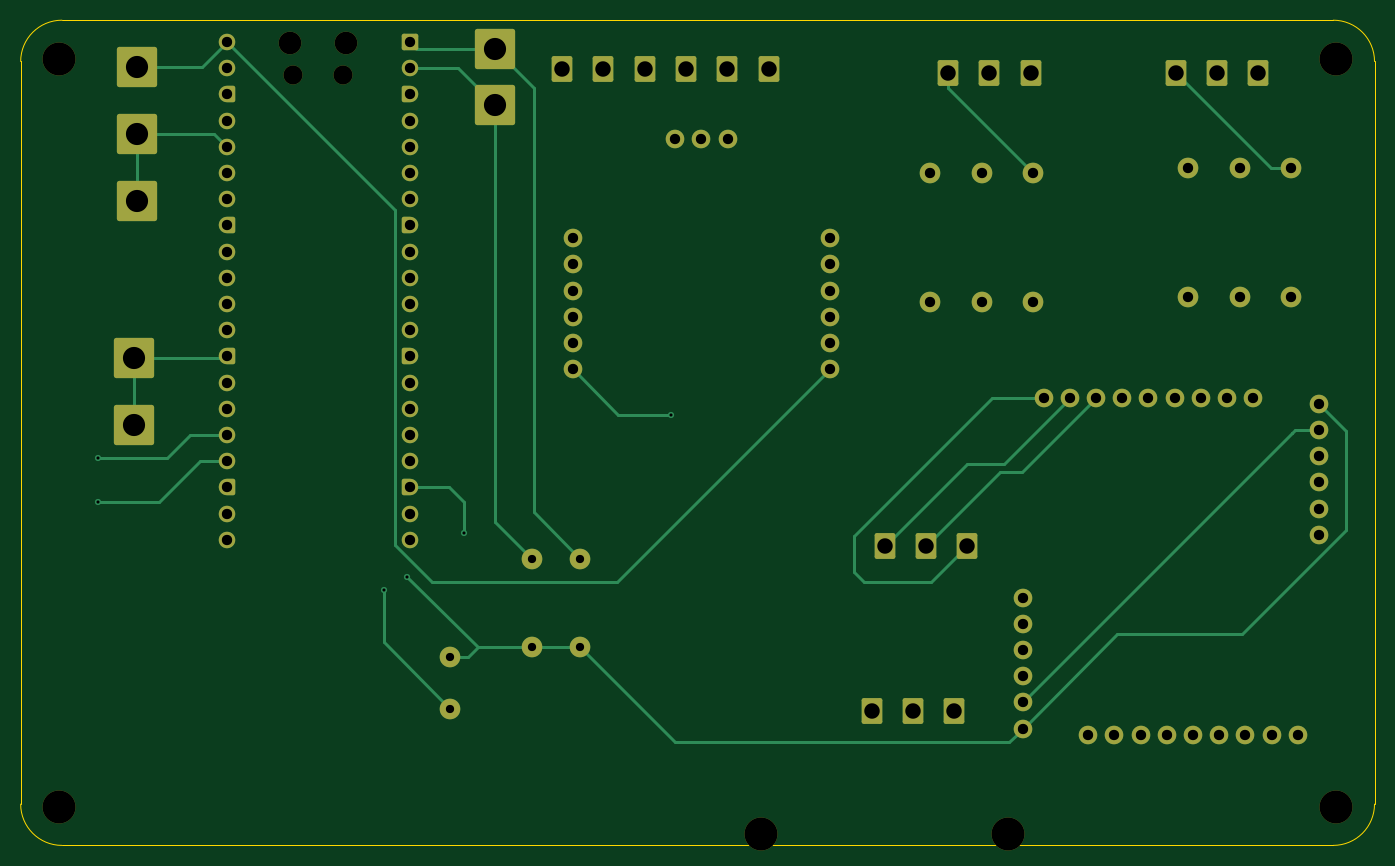
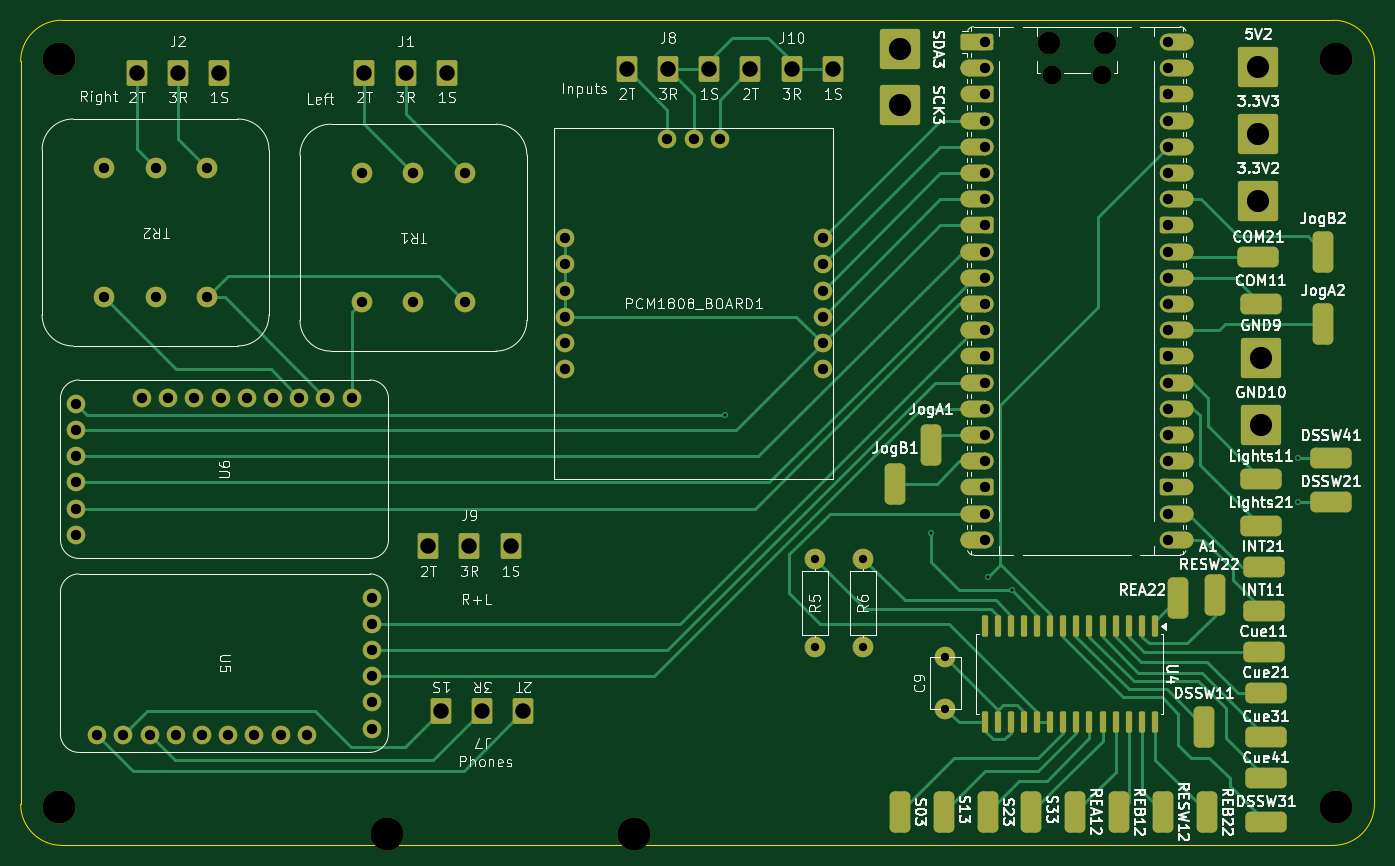
Circuit board: 11 layer files. Board 131.2 x 80.0 mm.
- bottom_copper: DJ but to separate PCBs-B_Cu.gbl (35103 bytes)
- bottom_mask: DJ but to separate PCBs-B_Mask.gbs (12818 bytes)
- paste: DJ but to separate PCBs-B_Paste.gbp (1812 bytes)
- bottom_silk: DJ but to separate PCBs-B_Silkscreen.gbo (143510 bytes)
- outline: DJ but to separate PCBs-Edge_Cuts.gm1 (840 bytes)
- top_copper: DJ but to separate PCBs-F_Cu.gtl (17114 bytes)
- top_mask: DJ but to separate PCBs-F_Mask.gts (7296 bytes)
- paste: DJ but to separate PCBs-F_Paste.gtp (468 bytes)
- top_silk: DJ but to separate PCBs-F_Silkscreen.gto (469 bytes)
- drill: DJ but to separate PCBs-NPTH.drl (615 bytes)
- drill: DJ but to separate PCBs-PTH.drl (2742 bytes)

=== bottom_copper: DJ but to separate PCBs-B_Cu.gbl (35103 bytes, source omitted) ===
=== bottom_mask: DJ but to separate PCBs-B_Mask.gbs (12818 bytes, source omitted) ===
=== paste: DJ but to separate PCBs-B_Paste.gbp (1812 bytes, source withheld) ===
=== bottom_silk: DJ but to separate PCBs-B_Silkscreen.gbo (143510 bytes, source omitted) ===
=== outline: DJ but to separate PCBs-Edge_Cuts.gm1 ===
%TF.GenerationSoftware,KiCad,Pcbnew,10.0.0*%
%TF.CreationDate,2026-06-20T17:02:39-04:00*%
%TF.ProjectId,DJ but to separate PCBs,444a2062-7574-4207-946f-207365706172,rev?*%
%TF.SameCoordinates,Original*%
%TF.FileFunction,Profile,NP*%
%FSLAX46Y46*%
G04 Gerber Fmt 4.6, Leading zero omitted, Abs format (unit mm)*
G04 Created by KiCad (PCBNEW 10.0.0) date 2026-06-20 17:02:39*
%MOMM*%
%LPD*%
G01*
G04 APERTURE LIST*
%TA.AperFunction,Profile*%
%ADD10C,0.050000*%
%TD*%
G04 APERTURE END LIST*
D10*
X9955000Y-14205000D02*
X9955000Y-14205000D01*
G75*
G02*
X13955000Y-10205000I4000000J0D01*
G01*
X137205000Y-10205000D01*
G75*
G02*
X141205000Y-14205000I0J-4000000D01*
G01*
X141205000Y-86205000D01*
G75*
G02*
X137205000Y-90205000I-4000000J0D01*
G01*
X13955000Y-90205000D01*
G75*
G02*
X9955000Y-86205000I0J4000000D01*
G01*
X9955000Y-14205000D01*
M02*

=== top_copper: DJ but to separate PCBs-F_Cu.gtl (17114 bytes, source omitted) ===
=== top_mask: DJ but to separate PCBs-F_Mask.gts (7296 bytes, source omitted) ===
=== paste: DJ but to separate PCBs-F_Paste.gtp ===
%TF.GenerationSoftware,KiCad,Pcbnew,10.0.0*%
%TF.CreationDate,2026-06-20T17:02:39-04:00*%
%TF.ProjectId,DJ but to separate PCBs,444a2062-7574-4207-946f-207365706172,rev?*%
%TF.SameCoordinates,Original*%
%TF.FileFunction,Paste,Top*%
%TF.FilePolarity,Positive*%
%FSLAX46Y46*%
G04 Gerber Fmt 4.6, Leading zero omitted, Abs format (unit mm)*
G04 Created by KiCad (PCBNEW 10.0.0) date 2026-06-20 17:02:39*
%MOMM*%
%LPD*%
G01*
G04 APERTURE LIST*
G04 APERTURE END LIST*
M02*

=== top_silk: DJ but to separate PCBs-F_Silkscreen.gto ===
%TF.GenerationSoftware,KiCad,Pcbnew,10.0.0*%
%TF.CreationDate,2026-06-20T17:02:39-04:00*%
%TF.ProjectId,DJ but to separate PCBs,444a2062-7574-4207-946f-207365706172,rev?*%
%TF.SameCoordinates,Original*%
%TF.FileFunction,Legend,Top*%
%TF.FilePolarity,Positive*%
%FSLAX46Y46*%
G04 Gerber Fmt 4.6, Leading zero omitted, Abs format (unit mm)*
G04 Created by KiCad (PCBNEW 10.0.0) date 2026-06-20 17:02:39*
%MOMM*%
%LPD*%
G01*
G04 APERTURE LIST*
G04 APERTURE END LIST*
M02*

=== drill: DJ but to separate PCBs-NPTH.drl ===
M48
; DRILL file KiCad 10.0.0 date 2026-06-20T17:02:42
; FORMAT={-:-/ absolute / metric / decimal}
; #@! TF.CreationDate,2026-06-20T17:02:42-04:00
; #@! TF.GenerationSoftware,Kicad,Pcbnew,10.0.0
; #@! TF.FileFunction,NonPlated,1,2,NPTH
FMAT,2
METRIC
; #@! TA.AperFunction,NonPlated,NPTH,ComponentDrill
T1C1.850
; #@! TA.AperFunction,NonPlated,NPTH,ComponentDrill
T2C2.200
; #@! TA.AperFunction,NonPlated,NPTH,ComponentDrill
T3C3.200
%
G90
G05
T1
X36.39Y-15.475
X41.24Y-15.475
T2
X36.09Y-12.445
X41.54Y-12.445
T3
X13.705Y-13.955
X13.705Y-86.455
X81.705Y-89.055
X105.705Y-89.055
X137.455Y-13.955
X137.455Y-86.455
M30

=== drill: DJ but to separate PCBs-PTH.drl ===
M48
; DRILL file KiCad 10.0.0 date 2026-06-20T17:02:42
; FORMAT={-:-/ absolute / metric / decimal}
; #@! TF.CreationDate,2026-06-20T17:02:42-04:00
; #@! TF.GenerationSoftware,Kicad,Pcbnew,10.0.0
; #@! TF.FileFunction,Plated,1,2,PTH
FMAT,2
METRIC
; #@! TA.AperFunction,Plated,PTH,ViaDrill
T1C0.300
; #@! TA.AperFunction,Plated,PTH,ComponentDrill
T2C0.800
; #@! TA.AperFunction,Plated,PTH,ComponentDrill
T3C1.000
; #@! TA.AperFunction,Plated,PTH,ComponentDrill
T4C1.500
; #@! TA.AperFunction,Plated,PTH,ComponentDrill
T5C2.150
%
G90
G05
T1
X17.412Y-52.665
X17.412Y-56.915
X45.14Y-65.455
X47.455Y-64.205
X52.955Y-59.955
X72.955Y-48.455
T2
X51.58Y-71.955
X51.58Y-76.955
X59.555Y-62.405
X59.555Y-71.005
X64.205Y-62.405
X64.205Y-71.005
T3
X29.925Y-12.315
X29.925Y-14.855
X29.925Y-17.395
X29.925Y-19.935
X29.925Y-22.475
X29.925Y-25.015
X29.925Y-27.555
X29.925Y-30.095
X29.925Y-32.635
X29.925Y-35.175
X29.925Y-37.715
X29.925Y-40.255
X29.925Y-42.795
X29.925Y-45.335
X29.925Y-47.875
X29.925Y-50.415
X29.925Y-52.955
X29.925Y-55.495
X29.925Y-58.035
X29.925Y-60.575
X47.705Y-12.315
X47.705Y-14.855
X47.705Y-17.395
X47.705Y-19.935
X47.705Y-22.475
X47.705Y-25.015
X47.705Y-27.555
X47.705Y-30.095
X47.705Y-32.635
X47.705Y-35.175
X47.705Y-37.715
X47.705Y-40.255
X47.705Y-42.795
X47.705Y-45.335
X47.705Y-47.875
X47.705Y-50.415
X47.705Y-52.955
X47.705Y-55.495
X47.705Y-58.035
X47.705Y-60.575
X63.455Y-31.335
X63.455Y-33.875
X63.455Y-36.415
X63.455Y-38.955
X63.455Y-41.495
X63.455Y-44.035
X73.415Y-21.685
X75.955Y-21.685
X78.495Y-21.685
X88.455Y-31.335
X88.455Y-33.875
X88.455Y-36.415
X88.455Y-38.955
X88.455Y-41.495
X88.455Y-44.035
X98.125Y-25.035
X98.125Y-37.535
X103.125Y-25.035
X103.125Y-37.535
X107.105Y-66.185
X107.105Y-68.725
X107.105Y-71.265
X107.105Y-73.805
X107.105Y-76.345
X107.105Y-78.885
X108.125Y-25.035
X108.125Y-37.535
X109.125Y-46.785
X111.665Y-46.785
X113.455Y-79.485
X114.205Y-46.785
X115.995Y-79.485
X116.745Y-46.785
X118.535Y-79.485
X119.285Y-46.785
X121.075Y-79.485
X121.825Y-46.785
X123.125Y-24.535
X123.125Y-37.035
X123.615Y-79.485
X124.365Y-46.785
X126.155Y-79.485
X126.905Y-46.785
X128.125Y-24.535
X128.125Y-37.035
X128.695Y-79.485
X129.445Y-46.785
X131.235Y-79.485
X133.125Y-24.535
X133.125Y-37.035
X133.775Y-79.485
X135.795Y-47.385
X135.795Y-49.925
X135.795Y-52.465
X135.795Y-55.005
X135.795Y-57.545
X135.795Y-60.085
T4
X62.455Y-14.935
X66.455Y-14.935
X70.455Y-14.935
X74.455Y-14.935
X78.455Y-14.935
X82.455Y-14.935
X92.455Y-77.205
X93.705Y-61.205
X96.455Y-77.205
X97.705Y-61.205
X99.875Y-15.285
X100.455Y-77.205
X101.705Y-61.205
X103.875Y-15.285
X107.875Y-15.285
X121.955Y-15.285
X125.955Y-15.285
X129.955Y-15.285
T5
X20.955Y-42.955
X20.955Y-49.455
X21.205Y-14.705
X21.205Y-21.205
X21.205Y-27.705
X55.955Y-13.005
X55.955Y-18.455
M30
